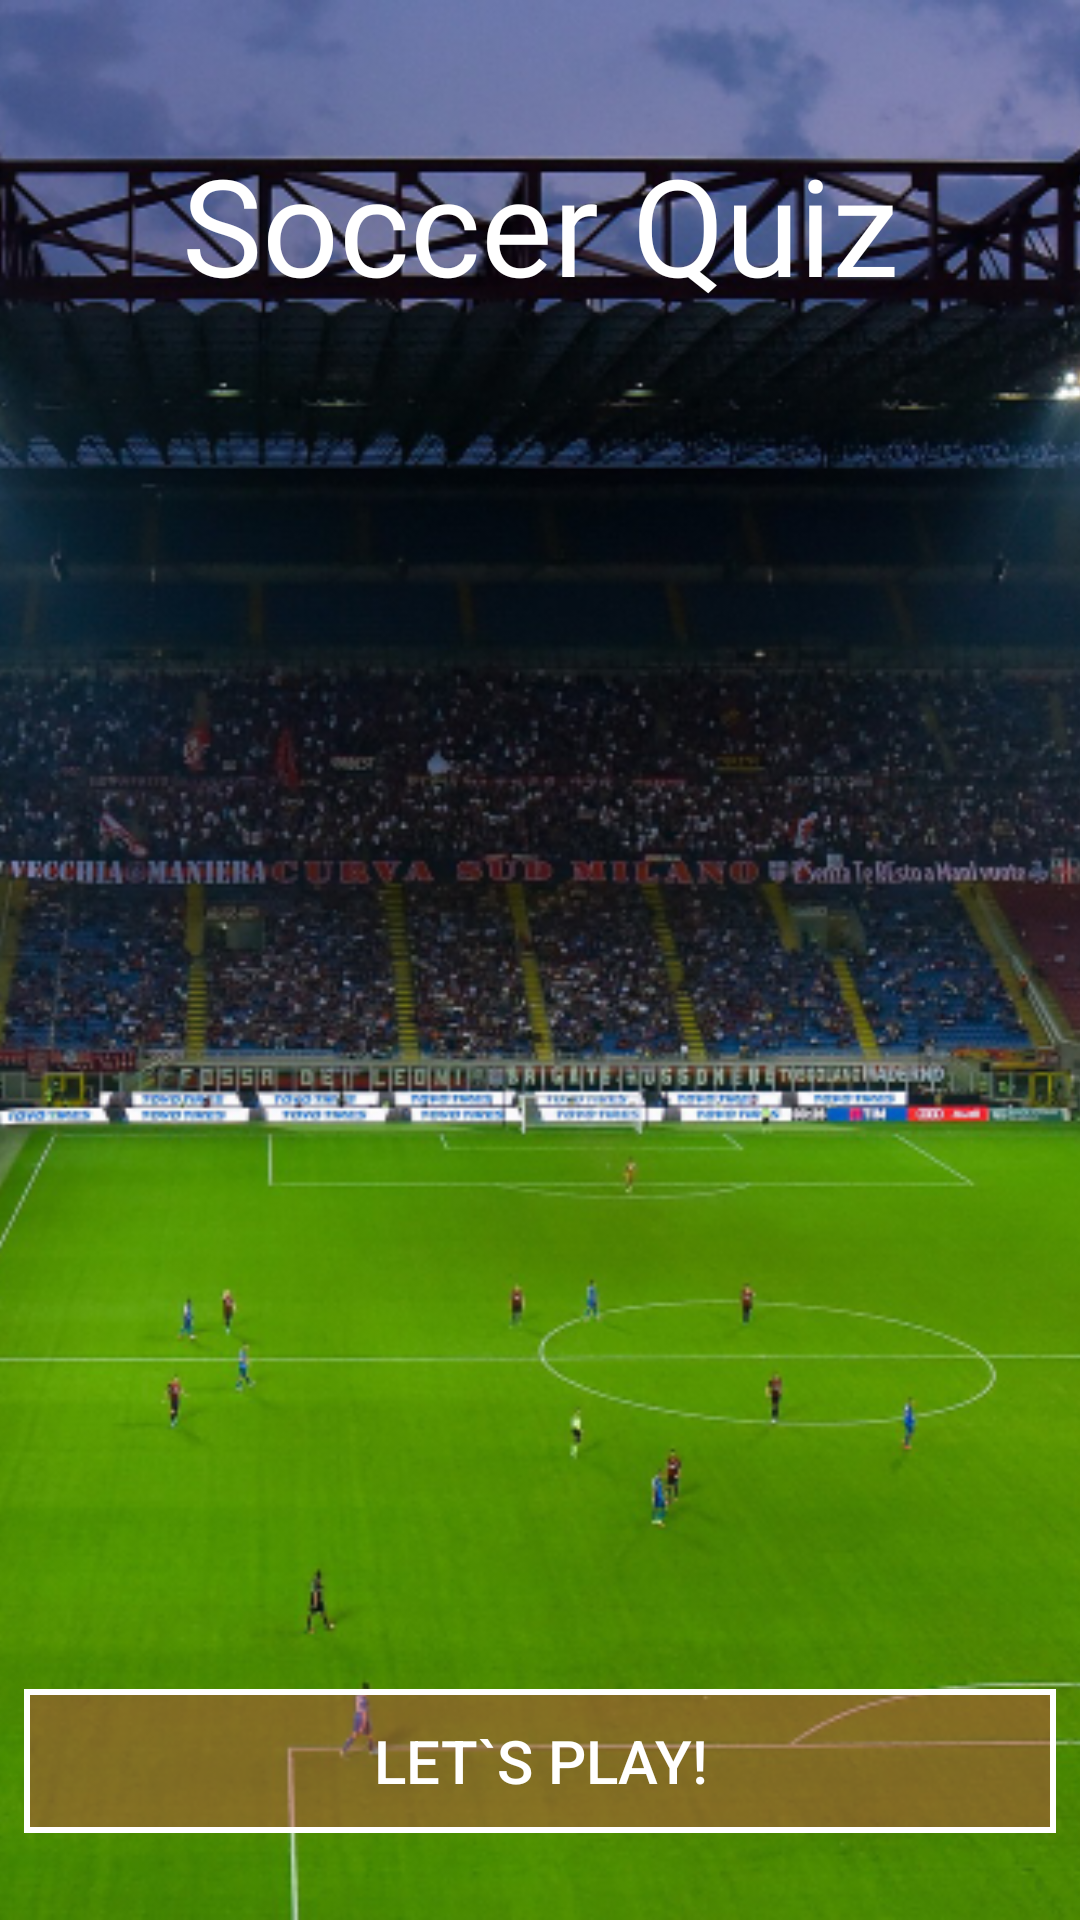

Layout XML and referenced resources for this Android screen:
<!-- AndroidManifest.xml: application theme Theme.SoccerQuiz -->
<!-- res/layout/fragment_welcome_screen.xml -->
<?xml version="1.0" encoding="utf-8"?>
<layout
    xmlns:android="http://schemas.android.com/apk/res/android"
    xmlns:app="http://schemas.android.com/apk/res-auto"
    xmlns:tools="http://schemas.android.com/tools"
    tools:context="com.example.soccerquiz.ui.fragment.game.WelcomeScreenFragment">

    <androidx.constraintlayout.widget.ConstraintLayout
    android:layout_width="match_parent"
    android:layout_height="match_parent"
    >

    <ImageView
        android:id="@+id/imageView"
        android:layout_width="0dp"
        android:layout_height="0dp"
        android:scaleType="centerCrop"
        app:layout_constraintBottom_toBottomOf="parent"
        app:layout_constraintEnd_toEndOf="parent"
        app:layout_constraintHorizontal_bias="0.0"
        app:layout_constraintStart_toStartOf="parent"
        app:layout_constraintTop_toTopOf="parent"
        app:layout_constraintVertical_bias="0.0"
        app:srcCompat="@drawable/backgound" />

    <TextView
        android:id="@+id/textView"
        android:layout_width="0dp"
        android:layout_height="wrap_content"
        android:fontFamily="@font/bangers"
        android:text="@string/soccer_quiz"
        android:textColor="@color/white"
        android:gravity="center"
        android:textSize="45sp"
        app:layout_constraintBottom_toBottomOf="@+id/imageView"
        app:layout_constraintEnd_toEndOf="@+id/imageView"
        app:layout_constraintHorizontal_bias="0.496"
        app:layout_constraintStart_toStartOf="@+id/imageView"
        app:layout_constraintTop_toTopOf="@+id/imageView"
        app:layout_constraintVertical_bias="0.077" />

    <androidx.appcompat.widget.AppCompatButton
        android:id="@+id/letsPlayButton"
        android:layout_width="0dp"
        android:layout_height="wrap_content"
        android:layout_marginStart="8dp"
        android:layout_marginEnd="8dp"
        android:background="@drawable/lets_play_button"
        android:text="@string/let_s_play"
        android:textColor="@color/white"
        android:textSize="20sp"
        app:layout_constraintBottom_toBottomOf="@+id/imageView"
        app:layout_constraintEnd_toEndOf="parent"
        app:layout_constraintHorizontal_bias="0.0"
        app:layout_constraintStart_toStartOf="parent"
        app:layout_constraintTop_toTopOf="parent"
        app:layout_constraintVertical_bias="0.951" />

</androidx.constraintlayout.widget.ConstraintLayout>

</layout>
<!-- resources referenced by this layout -->
<resources>
  <!-- drawable backgound: png bitmap (drawable-hdpi, 589977 bytes) -->
  <!-- drawable lets_play_button (drawable) -->
  <?xml version="1.0" encoding="utf-8"?>
  <shape xmlns:android="http://schemas.android.com/apk/res/android">
      <solid android:color="#74C34C4C"/>
      <stroke android:color="@color/white"
          android:width="2dp"/>
  
  
  </shape>
  <string name="let_s_play">Let`s PLay!</string>
  <string name="soccer_quiz">Soccer Quiz</string>
  <style name="Theme.SoccerQuiz" parent="Theme.MaterialComponents.DayNight.DarkActionBar">
          
          <item name="colorPrimary">@color/purple_500</item>
          <item name="colorPrimaryVariant">@color/purple_700</item>
          <item name="colorOnPrimary">@color/white</item>
          
          <item name="colorSecondary">@color/teal_200</item>
          <item name="colorSecondaryVariant">@color/teal_700</item>
          <item name="colorOnSecondary">@color/black</item>
          
          <item name="android:statusBarColor" tools:targetApi="l">?attr/colorPrimaryVariant</item>
          
      </style>
  <!-- not gathered from this repository: default colours our renderer supplied (Android Studio template values) -->
  <color name="purple_500">#FF6200EE</color>
  <color name="purple_700">#FF3700B3</color>
  <color name="teal_200">#FF03DAC5</color>
  <color name="teal_700">#FF018786</color>
  <color name="black">#FF000000</color>
  <color name="white">#FFFFFFFF</color>
</resources>
